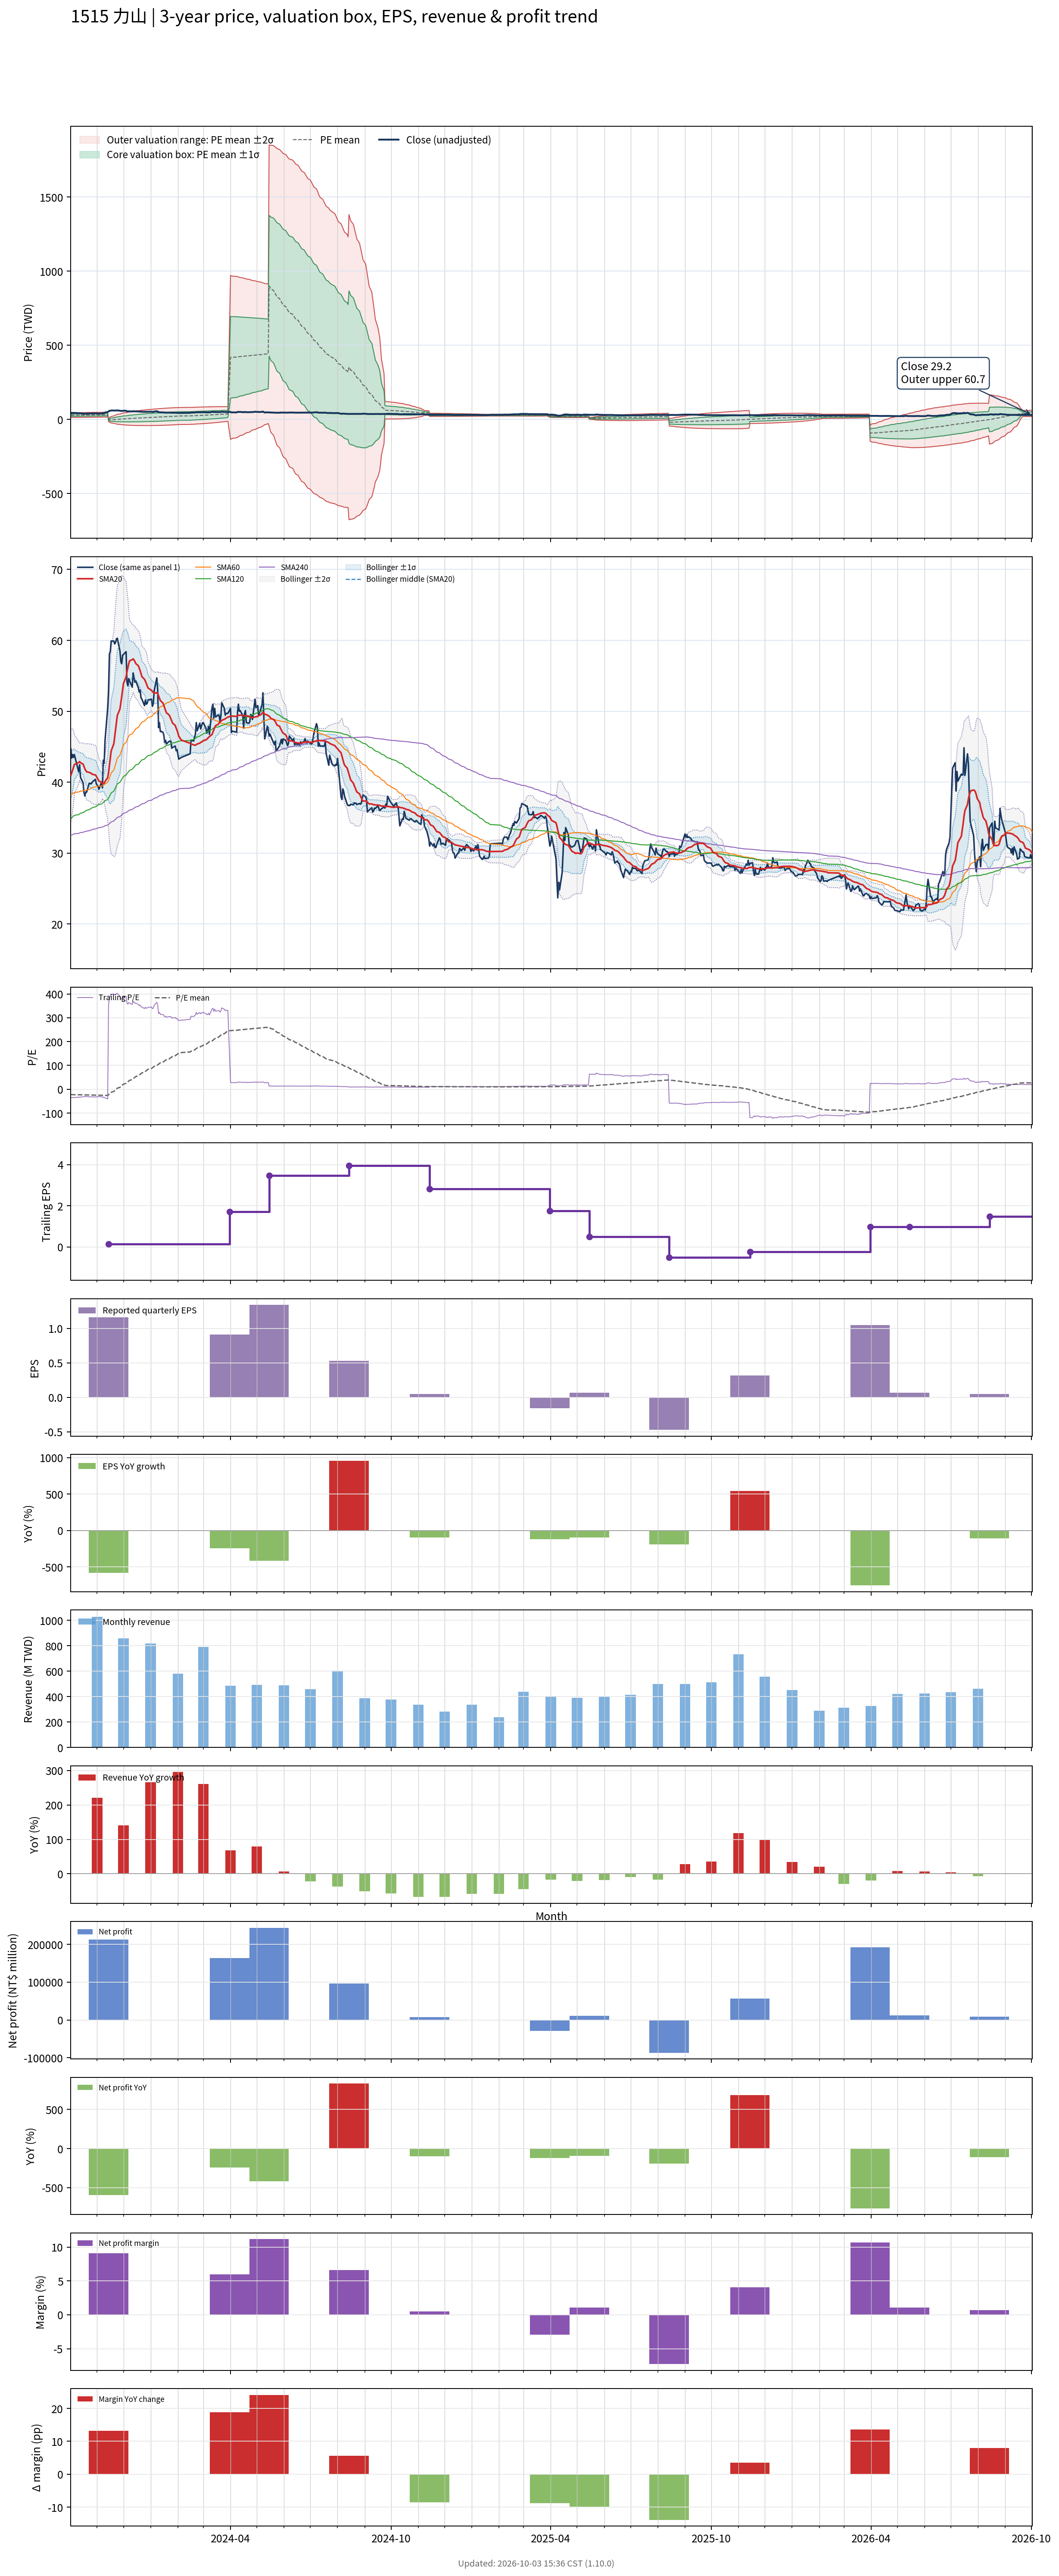

Values plotted in this chart, from the file beside it:
# chart-version: skill-stock-dynamic-val…
date, close, available_date, period_end, eps, ttm_eps, pe, pe_mean, pe_std, price_m2, price_m1, price_mean, price_p1, price_p2, forward_eps, forward_pe, forward_pe_mean, forward_pe_std, forward_price_m2, forward_price_m1, forward_price_mean, forward_price_p1, forward_price_p2, sma20
2023-10-02, 44.7, 2023-08-14, 2023-06-30, 0.05, -1.25, -35.76, -22.48, 5.934, 42.93, 35.51, 28.09, 20.68, 13.26, , , , , , , , , , 40.95
2023-10-03, 43.4, 2023-08-14, 2023-06-30, 0.05, -1.25, -34.72, -22.62, 6.022, 43.33, 35.8, 28.27, 20.74, 13.22, , , , , , , , , , 41.3
2023-10-04, 43.9, 2023-08-14, 2023-06-30, 0.05, -1.25, -35.12, -22.76, 6.112, 43.73, 36.09, 28.45, 20.81, 13.17, , , , , , , , , , 41.69
2023-10-05, 43.5, 2023-08-14, 2023-06-30, 0.05, -1.25, -34.8, -22.9, 6.193, 44.11, 36.37, 28.63, 20.89, 13.14, , , , , , , , , , 42.06
2023-10-06, 43.9, 2023-08-14, 2023-06-30, 0.05, -1.25, -35.12, -23.05, 6.275, 44.49, 36.65, 28.81, 20.96, 13.12, , , , , , , , , , 42.49
2023-10-11, 41.45, 2023-08-14, 2023-06-30, 0.05, -1.25, -33.16, -23.17, 6.325, 44.78, 36.87, 28.96, 21.06, 13.15, , , , , , , , , , 42.76
2023-10-12, 42.45, 2023-08-14, 2023-06-30, 0.05, -1.25, -33.96, -23.3, 6.383, 45.09, 37.11, 29.13, 21.15, 13.17, , , , , , , , , , 42.9
2023-10-13, 40.7, 2023-08-14, 2023-06-30, 0.05, -1.25, -32.56, -23.43, 6.421, 45.33, 37.31, 29.28, 21.26, 13.23, , , , , , , , , , 42.76
2023-10-16, 39.9, 2023-08-14, 2023-06-30, 0.05, -1.25, -31.92, -23.54, 6.445, 45.54, 37.49, 29.43, 21.37, 13.32, , , , , , , , , , 42.55
2023-10-17, 38.55, 2023-08-14, 2023-06-30, 0.05, -1.25, -30.84, -23.66, 6.454, 45.71, 37.64, 29.57, 21.5, 13.44, , , , , , , , , , 42.22
2023-10-18, 38.05, 2023-08-14, 2023-06-30, 0.05, -1.25, -30.44, -23.76, 6.459, 45.85, 37.78, 29.7, 21.63, 13.56, , , , , , , , , , 41.89
2023-10-19, 38.6, 2023-08-14, 2023-06-30, 0.05, -1.25, -30.88, -23.88, 6.463, 46, 37.93, 29.85, 21.77, 13.69, , , , , , , , , , 41.66
2023-10-20, 38.6, 2023-08-14, 2023-06-30, 0.05, -1.25, -30.88, -23.99, 6.466, 46.15, 38.07, 29.99, 21.91, 13.82, , , , , , , , , , 41.48
2023-10-23, 39.85, 2023-08-14, 2023-06-30, 0.05, -1.25, -31.88, -24.11, 6.478, 46.33, 38.23, 30.14, 22.04, 13.94, , , , , , , , , , 41.37
2023-10-24, 39.85, 2023-08-14, 2023-06-30, 0.05, -1.25, -31.88, -24.23, 6.491, 46.51, 38.4, 30.28, 22.17, 14.05, , , , , , , , , , 41.34
2023-10-25, 39.75, 2023-08-14, 2023-06-30, 0.05, -1.25, -31.8, -24.34, 6.507, 46.69, 38.55, 30.42, 22.29, 14.15, , , , , , , , , , 41.27
2023-10-26, 39.9, 2023-08-14, 2023-06-30, 0.05, -1.25, -31.92, -24.44, 6.525, 46.87, 38.71, 30.55, 22.4, 14.24, , , , , , , , , , 41.16
2023-10-27, 40.1, 2023-08-14, 2023-06-30, 0.05, -1.25, -32.08, -24.56, 6.54, 47.04, 38.87, 30.69, 22.52, 14.34, , , , , , , , , , 41.1
2023-10-30, 40.4, 2023-08-14, 2023-06-30, 0.05, -1.25, -32.32, -24.67, 6.554, 47.22, 39.03, 30.84, 22.65, 14.45, , , , , , , , , , 41.02
2023-10-31, 39.8, 2023-08-14, 2023-06-30, 0.05, -1.25, -31.84, -24.78, 6.56, 47.38, 39.18, 30.98, 22.78, 14.58, , , , , , , , , , 40.87
2023-11-01, 39.6, 2023-08-14, 2023-06-30, 0.05, -1.25, -31.68, -24.9, 6.559, 47.52, 39.32, 31.12, 22.92, 14.72, , , , , , , , , , 40.61
2023-11-02, 39.45, 2023-08-14, 2023-06-30, 0.05, -1.25, -31.56, -25.01, 6.556, 47.65, 39.46, 31.26, 23.07, 14.87, , , , , , , , , , 40.41
2023-11-03, 39, 2023-08-14, 2023-06-30, 0.05, -1.25, -31.2, -25.12, 6.545, 47.77, 39.59, 31.41, 23.22, 15.04, , , , , , , , , , 40.17
2023-11-06, 40, 2023-08-14, 2023-06-30, 0.05, -1.25, -32, -25.24, 6.538, 47.9, 39.73, 31.56, 23.38, 15.21, , , , , , , , , , 39.99
2023-11-07, 39.2, 2023-08-14, 2023-06-30, 0.05, -1.25, -31.36, -25.37, 6.508, 47.98, 39.85, 31.71, 23.58, 15.44, , , , , , , , , , 39.76
2023-11-08, 43.1, 2023-08-14, 2023-06-30, 0.05, -1.25, -34.48, -25.52, 6.507, 48.17, 40.04, 31.9, 23.77, 15.64, , , , , , , , , , 39.84
2023-11-09, 42.65, 2023-08-14, 2023-06-30, 0.05, -1.25, -34.12, -25.67, 6.499, 48.33, 40.21, 32.09, 23.96, 15.84, , , , , , , , , , 39.85
2023-11-10, 45.9, 2023-08-14, 2023-06-30, 0.05, -1.25, -36.72, -25.84, 6.52, 48.6, 40.45, 32.3, 24.15, 16, , , , , , , , , , 40.11
2023-11-13, 50.4, 2023-08-14, 2023-06-30, 0.05, -1.25, -40.32, -26.04, 6.595, 49.03, 40.79, 32.55, 24.3, 16.06, , , , , , , , , , 40.64
2023-11-14, 52.9, 2023-11-14, 2023-09-30, 1.16, 0.15, 352.7, -22.96, 35.19, -14, -8.723, -3.444, 1.835, 7.113, , , , , , , , , , 41.35
2023-11-15, 58.1, 2023-11-14, 2023-09-30, 1.16, 0.15, 387.3, -19.59, 51.39, -18.36, -10.65, -2.939, 4.77, 12.48, , , , , , , , , , 42.36
2023-11-16, 58.4, 2023-11-14, 2023-09-30, 1.16, 0.15, 389.3, -16.21, 63.52, -21.49, -11.96, -2.432, 7.097, 16.62, , , , , , , , , , 43.35
2023-11-17, 59.9, 2023-11-14, 2023-09-30, 1.16, 0.15, 399.3, -12.74, 73.99, -24.11, -13.01, -1.912, 9.186, 20.28, , , , , , , , , , 44.41
2023-11-20, 59.9, 2023-11-14, 2023-09-30, 1.16, 0.15, 399.3, -9.282, 83, -26.29, -13.84, -1.392, 11.06, 23.51, , , , , , , , , , 45.41
2023-11-21, 59.5, 2023-11-14, 2023-09-30, 1.16, 0.15, 396.7, -5.841, 90.89, -28.14, -14.51, -0.8761, 12.76, 26.39, , , , , , , , , , 46.4
2023-11-22, 59.7, 2023-11-14, 2023-09-30, 1.16, 0.15, 398, -2.388, 98.07, -29.78, -15.07, -0.3582, 14.35, 29.06, , , , , , , , , , 47.4
2023-11-23, 60.2, 2023-11-14, 2023-09-30, 1.16, 0.15, 401.3, 1.093, 104.8, -31.26, -15.55, 0.1639, 15.88, 31.59, , , , , , , , , , 48.41
2023-11-24, 60.3, 2023-11-14, 2023-09-30, 1.16, 0.15, 402, 4.58, 111, -32.6, -15.96, 0.687, 17.33, 33.97, , , , , , , , , , 49.42
2023-11-27, 58.5, 2023-11-14, 2023-09-30, 1.16, 0.15, 390, 7.974, 116.4, -33.72, -16.26, 1.196, 18.65, 36.11, , , , , , , , , , 50.33
2023-11-28, 57, 2023-11-14, 2023-09-30, 1.16, 0.15, 380, 11.29, 121.2, -34.67, -16.49, 1.694, 19.87, 38.05, , , , , , , , , , 51.19
2023-11-29, 56.7, 2023-11-14, 2023-09-30, 1.16, 0.15, 378, 14.59, 125.7, -35.52, -16.67, 2.189, 21.04, 39.9, , , , , , , , , , 52.04
2023-11-30, 57.9, 2023-11-14, 2023-09-30, 1.16, 0.15, 386, 17.97, 130.2, -36.35, -16.83, 2.695, 22.22, 41.74, , , , , , , , , , 52.96
2023-12-01, 58, 2023-11-14, 2023-09-30, 1.16, 0.15, 386.7, 21.34, 134.4, -37.11, -16.96, 3.201, 23.36, 43.52, , , , , , , , , , 53.91
2023-12-04, 58.4, 2023-11-14, 2023-09-30, 1.16, 0.15, 389.3, 24.74, 138.5, -37.83, -17.06, 3.711, 24.48, 45.25, , , , , , , , , , 54.83
2023-12-05, 54.1, 2023-11-14, 2023-09-30, 1.16, 0.15, 360.7, 27.91, 141.8, -38.34, -17.08, 4.186, 25.45, 46.71, , , , , , , , , , 55.58
2023-12-06, 53.6, 2023-11-14, 2023-09-30, 1.16, 0.15, 357.3, 31.04, 144.8, -38.79, -17.07, 4.657, 26.38, 48.11, , , , , , , , , , 56.1
2023-12-07, 54.6, 2023-11-14, 2023-09-30, 1.16, 0.15, 364, 34.23, 147.9, -39.24, -17.05, 5.135, 27.32, 49.51, , , , , , , , , , 56.7
2023-12-08, 54.3, 2023-11-14, 2023-09-30, 1.16, 0.15, 362, 37.41, 150.8, -39.63, -17.01, 5.612, 28.23, 50.86, , , , , , , , , , 57.12
2023-12-11, 53.4, 2023-11-14, 2023-09-30, 1.16, 0.15, 356, 40.55, 153.5, -39.97, -16.94, 6.082, 29.11, 52.13, , , , , , , , , , 57.27
2023-12-12, 55.4, 2023-11-14, 2023-09-30, 1.16, 0.15, 369.3, 43.79, 156.3, -40.32, -16.87, 6.569, 30.01, 53.46, , , , , , , , , , 57.4
2023-12-13, 54.8, 2023-11-14, 2023-09-30, 1.16, 0.15, 365.3, 47.01, 158.9, -40.62, -16.78, 7.052, 30.89, 54.72, , , , , , , , , , 57.23
2023-12-14, 54.1, 2023-11-14, 2023-09-30, 1.16, 0.15, 360.7, 50.19, 161.3, -40.87, -16.67, 7.529, 31.73, 55.93, , , , , , , , , , 57.02
2023-12-15, 54.3, 2023-11-14, 2023-09-30, 1.16, 0.15, 362, 53.38, 163.7, -41.1, -16.55, 8.007, 32.56, 57.11, , , , , , , , , , 56.73
2023-12-18, 53.3, 2023-11-14, 2023-09-30, 1.16, 0.15, 355.3, 56.51, 165.8, -41.28, -16.4, 8.476, 33.35, 58.23, , , , , , , , , , 56.41
2023-12-19, 52.7, 2023-11-14, 2023-09-30, 1.16, 0.15, 351.3, 59.6, 167.9, -41.42, -16.24, 8.94, 34.12, 59.3, , , , , , , , , , 56.06
2023-12-20, 53, 2023-11-14, 2023-09-30, 1.16, 0.15, 353.3, 62.7, 169.8, -41.54, -16.07, 9.405, 34.88, 60.35, , , , , , , , , , 55.73
2023-12-21, 51.9, 2023-11-14, 2023-09-30, 1.16, 0.15, 346, 65.75, 171.6, -41.62, -15.88, 9.862, 35.6, 61.34, , , , , , , , , , 55.31
2023-12-22, 51.7, 2023-11-14, 2023-09-30, 1.16, 0.15, 344.7, 68.79, 173.3, -41.67, -15.68, 10.32, 36.31, 62.31, , , , , , , , , , 54.88
2023-12-25, 50.8, 2023-11-14, 2023-09-30, 1.16, 0.15, 338.7, 71.78, 174.8, -41.68, -15.46, 10.77, 36.99, 63.22, , , , , , , , , , 54.5
... 670 more rows
